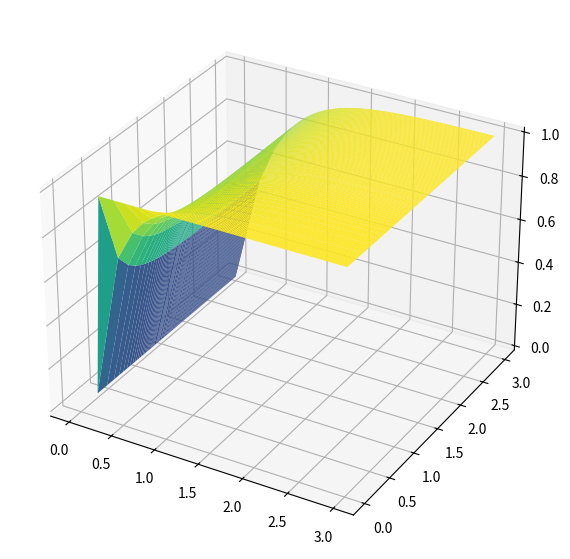
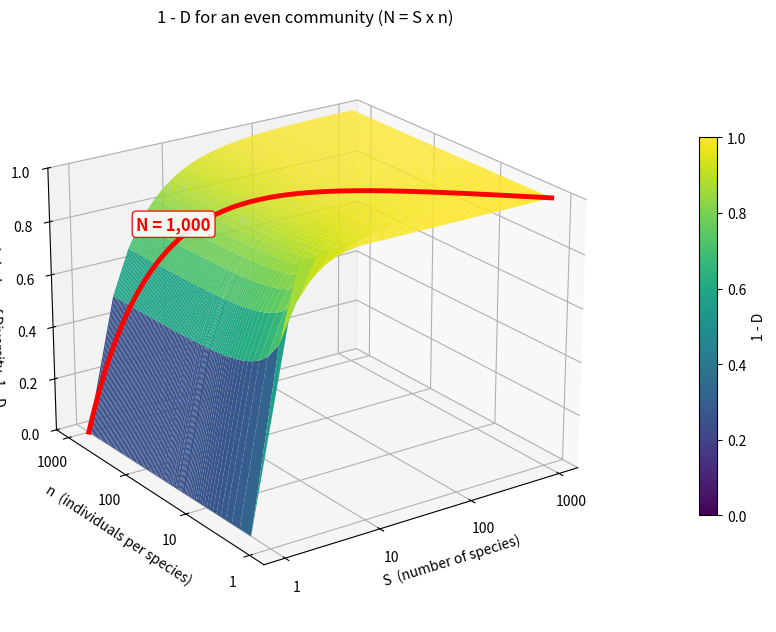
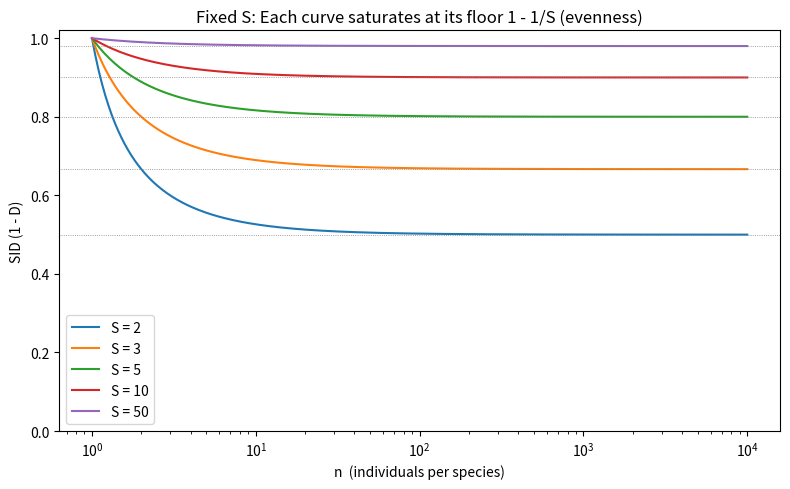
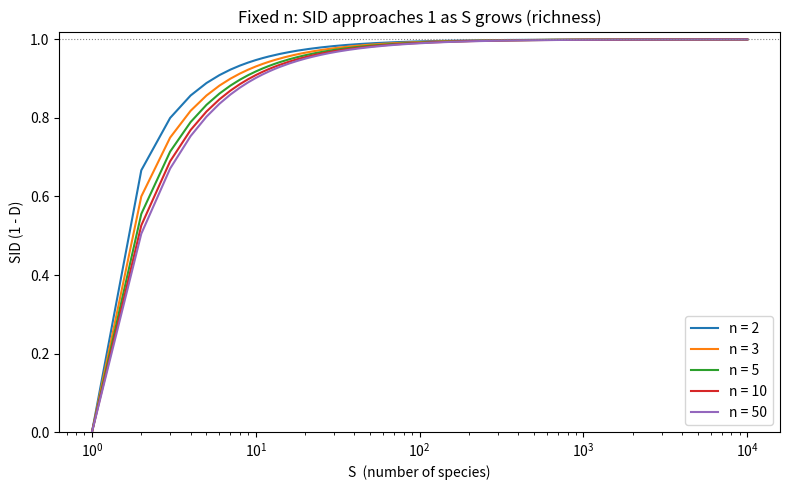

The matplotlib source for these figures, in order:
import numpy as np
import matplotlib.pyplot as plt


def simpson_index(counts) -> float:
    """1 - D for an arbitrary vector of species counts."""
    counts = np.asarray(counts, dtype=np.float64)
    N = counts.sum()
    if N < 2:
        return np.nan
    D = np.sum(counts * (counts - 1.0)) / (N * (N - 1.0))
    return 1.0 - D


def simpson_even(S, n):
    """
    1 - D for a perfectly even community of S species with n individuals each.
    Closed form, vectorized over S and n:   D = (n - 1) / (S*n - 1)
    """
    S = np.asarray(S, dtype=np.float64)
    n = np.asarray(n, dtype=np.float64)
    N = S * n
    with np.errstate(invalid="ignore", divide="ignore"):
        out = 1.0 - (n - 1.0) / (N - 1.0)
    return np.where(N >= 2, out, np.nan)


# ------------------------ First plot (combined) ------------------------

for _S, _n in [(1, 10), (3, 7), (25, 4), (100, 100)]:
    assert np.isclose(simpson_even(_S, _n), simpson_index(np.full(_S, _n)))

S_vals = np.unique(np.logspace(0, 3, 150).round().astype(int))  # 1 .. 1000
n_vals = np.unique(np.logspace(0, 3, 150).round().astype(int))  # 1 .. 1000
SS, NN = np.meshgrid(S_vals, n_vals, indexing="ij")
Z = simpson_even(SS, NN)

fig = plt.figure(figsize=(9, 7))
ax = fig.add_subplot(projection="3d")
surf = ax.plot_surface(
    np.log10(SS), np.log10(NN), Z,
    cmap="viridis", vmin=0, vmax=1,
    rstride=1, cstride=1, linewidth=0, antialiased=True,
)

# ---- Red N = Sn line ----
N_target = 1000

fig = plt.figure(figsize=(9, 7))
ax = fig.add_subplot(projection="3d", computed_zorder=False)
surf = ax.plot_surface(
    np.log10(SS), np.log10(NN), Z,
    cmap="viridis", vmin=0, vmax=1,
    rstride=1, cstride=1, linewidth=0, antialiased=True,
    zorder=1,
)

logN = np.log10(N_target)
lo, hi = max(0.0, logN - 3.0), min(3.0, logN)
if lo >= hi:
    raise ValueError(f"N = {N_target:,} doesn't cross the plotted range (N must be between 1 and 1,000,000).")

logS_line = np.linspace(lo, hi, 400)
S_curve = 10 ** logS_line
n_curve = N_target / S_curve
Z_curve = simpson_even(S_curve, n_curve)

ax.plot(
    logS_line, np.log10(n_curve), Z_curve,
    color="red", lw=3.5, zorder=10,
    label=f"N = S x n = {N_target:,}",
)

# ---- Text label sitting on the line ----
label_frac = 0.2 
i = int(label_frac * (len(logS_line) - 1))
ax.text(
    logS_line[i], np.log10(n_curve[i]), Z_curve[i] + 0.04,
    f"N = {N_target:,}",
    color="red", fontsize=12, fontweight="bold", ha="center", va="bottom",
    bbox=dict(boxstyle="round,pad=0.25", facecolor="white", edgecolor="red", alpha=0.9),
    zorder=11,
)

for axis, setter, labeller in (
    (ax.xaxis, ax.set_xticks, ax.set_xticklabels),
    (ax.yaxis, ax.set_yticks, ax.set_yticklabels),
):
    setter([0, 1, 2, 3])
    labeller(["1", "10", "100", "1000"])

ax.set_xlabel("S  (number of species)")
ax.set_ylabel("n  (individuals per species)")
ax.set_zlabel("Simpson's Index of Diversity, 1 - D")
ax.set_zlim(0, 1)
ax.set_title("1 - D for an even community (N = S x n)")
ax.view_init(elev=22, azim=-125)
fig.colorbar(surf, shrink=0.6, pad=0.12, label="1 - D")
fig.subplots_adjust(left=0.02, right=0.92, bottom=0.05, top=0.95)

# ------------------------ Second plot (Selected S values) ------------------------

fig2, ax2 = plt.subplots(figsize=(8, 5))
n_line = np.logspace(0, 4, 400)
for S in (2, 3, 5, 10, 50):
    ax2.plot(n_line, simpson_even(S, n_line), label=f"S = {S}")
    ax2.axhline(1 - 1 / S, color="grey", lw=0.6, ls=":")

ax2.set_xscale("log")
ax2.set_xlabel("n  (individuals per species)")
ax2.set_ylabel("SID (1 - D)")
ax2.set_ylim(0, 1.02)
ax2.set_title("Fixed S: Each curve saturates at its floor 1 - 1/S (evenness)")
ax2.legend()
fig2.tight_layout()

# ------------------------ Third plot (Selected N values) ------------------------
fig3, ax3 = plt.subplots(figsize=(8, 5))

# integer S values, log-spaced, 1 .. 10,000
S_line = np.unique(np.logspace(0, 4, 400).round().astype(int))

for n in (2, 3, 5, 10, 50):
    ax3.plot(S_line, simpson_even(S_line, n), label=f"n = {n}")

ax3.axhline(1.0, color="grey", lw=0.8, ls=":")   # the limit as S -> infinity

ax3.set_xscale("log")
ax3.set_xlabel("S  (number of species)")
ax3.set_ylabel("SID (1 - D)")
ax3.set_ylim(0, 1.02)
ax3.set_title("Fixed n: SID approaches 1 as S grows (richness)")
ax3.legend()
fig3.tight_layout()

plt.show()
